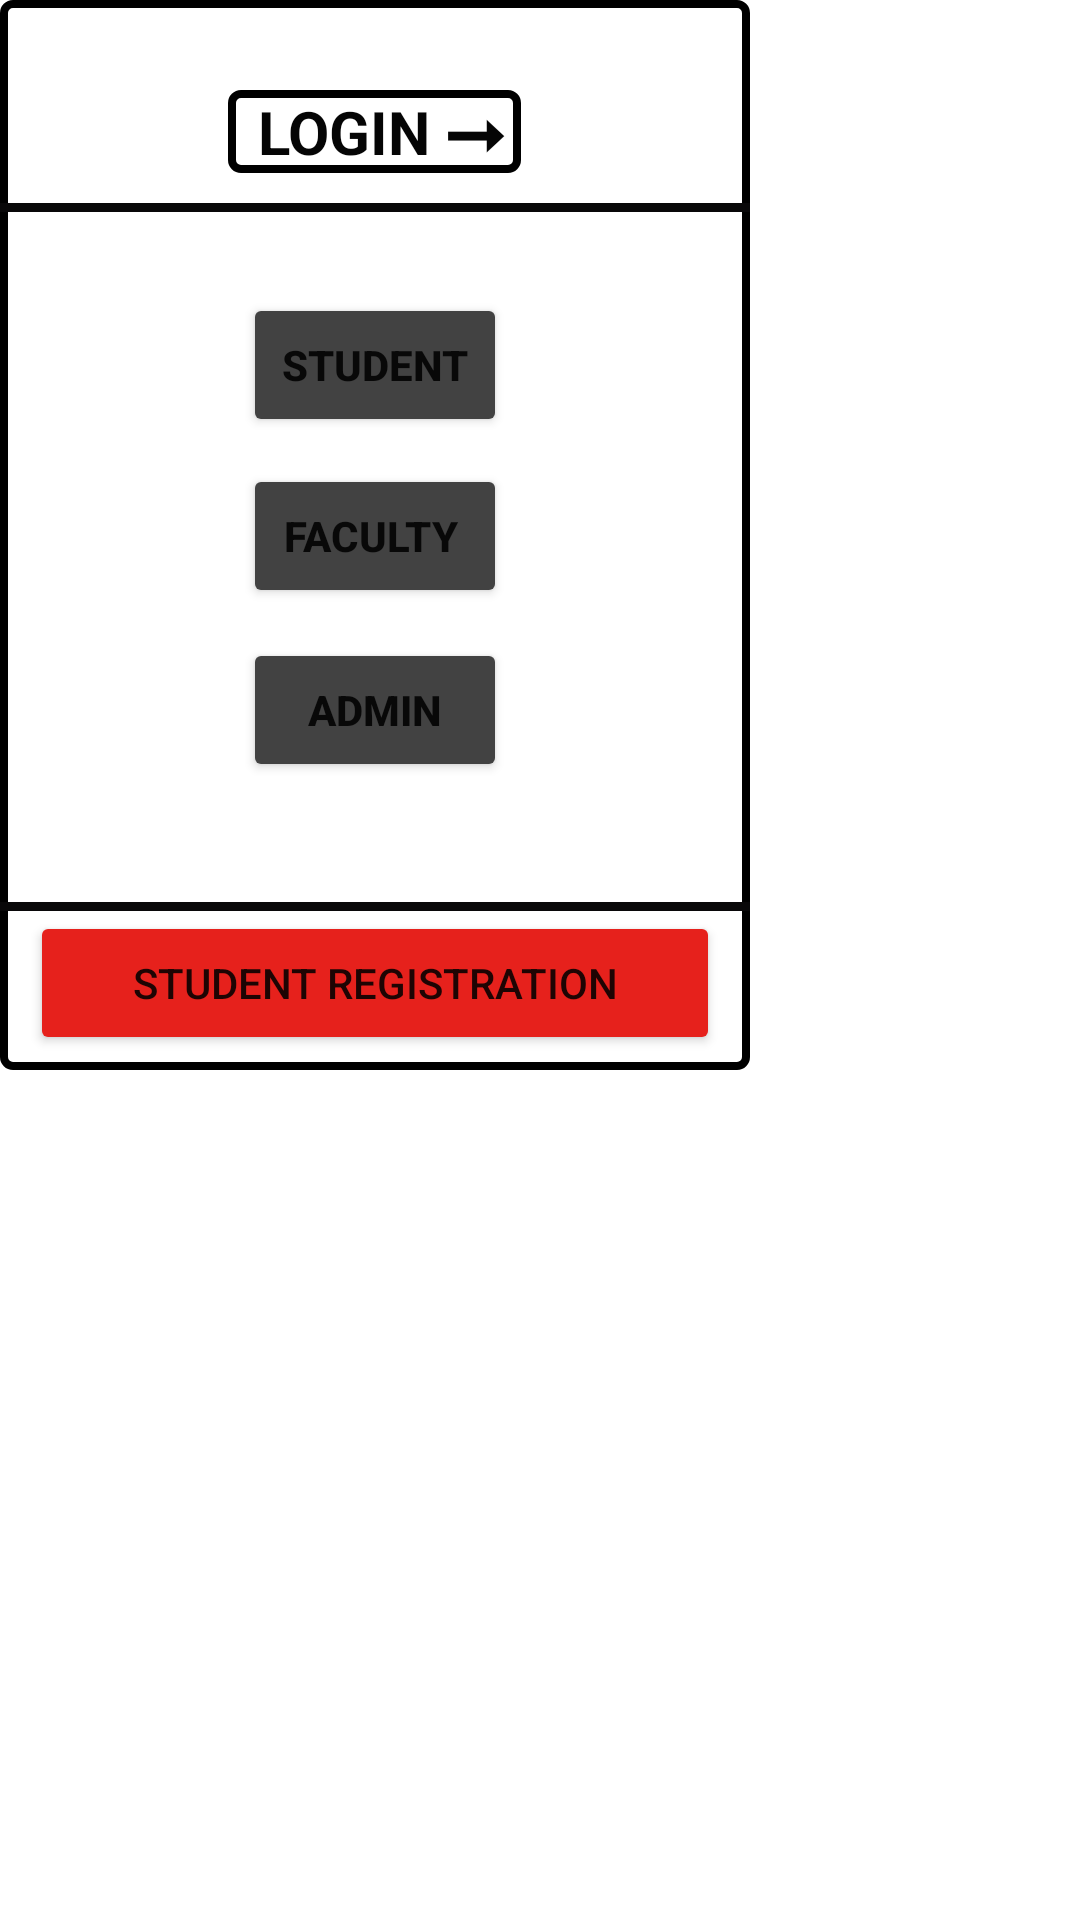

Here is an Android app screen rendered from its layout file. Give the layout XML and the strings, colors and styles it references.
<!-- AndroidManifest.xml: application theme Theme.COLLEGECONNECT -->
<!-- res/layout/activity_select_user_type.xml -->
<?xml version="1.0" encoding="utf-8"?>
<androidx.constraintlayout.widget.ConstraintLayout xmlns:android="http://schemas.android.com/apk/res/android"
    xmlns:app="http://schemas.android.com/apk/res-auto"
    xmlns:tools="http://schemas.android.com/tools"
    android:layout_width="wrap_content"
    android:layout_height="wrap_content"
    android:layout_alignParentTop="false"
    android:layout_centerInParent="false"
    android:layout_centerHorizontal="false"
    android:layout_centerVertical="false"
    android:layout_gravity="center|top"
    android:layout_marginTop="30sp"
    tools:context=".SelectUserTypeActivity">

    <LinearLayout
        android:layout_width="wrap_content"
        android:layout_height="wrap_content"
        android:orientation="vertical"
        android:background="@drawable/background"
        tools:ignore="MissingConstraints">

        <TextView
            android:id="@+id/textView"
            android:layout_width="wrap_content"
            android:layout_height="wrap_content"
            android:layout_gravity="center"
            android:layout_marginTop="30sp"
            android:text="  LOGIN &#10142; "
            android:textColor="#050505"
            android:textSize="20sp"
            android:textStyle="bold"
            android:background="@drawable/background"/>

        <View
            android:layout_width="250dp"
            android:layout_height="3dp"
            android:layout_gravity="center"
            android:layout_marginTop="10dp"
            android:background="#090809" />

        <TableLayout
            android:layout_width="wrap_content"
            android:layout_height="wrap_content"
            android:layout_gravity="center">

            <TableRow
                android:layout_width="match_parent"
                android:layout_height="match_parent" />

            <TableRow
                android:layout_width="wrap_content"
                android:layout_height="wrap_content"
                android:layout_gravity="center"
                android:layout_marginLeft="70sp"
                android:layout_marginRight="70sp">

                <Button
                    android:id="@+id/button5"
                    android:layout_width="wrap_content"
                    android:layout_height="wrap_content"
                    android:layout_gravity="center"
                    android:layout_marginTop="20sp"
                    android:layout_marginBottom="6sp"
                    android:backgroundTint="@color/app_black"
                    android:onClick="student"
                    android:text="STUDENT"
                    android:textStyle="bold" />
            </TableRow>

            <TableRow
                android:layout_width="match_parent"
                android:layout_height="match_parent"
                android:layout_marginLeft="70sp"
                android:layout_marginRight="70sp">

                <Button
                    android:id="@+id/button6"
                    android:layout_width="wrap_content"
                    android:layout_height="wrap_content"
                    android:layout_gravity="center"
                    android:layout_marginTop="10sp"
                    android:layout_marginBottom="10sp"
                    android:backgroundTint="@color/app_black"
                    android:onClick="faculty"
                    android:text="FACULTY "
                    android:textStyle="bold" />
            </TableRow>



            <TableRow
                android:layout_width="match_parent"
                android:layout_height="match_parent"
                android:layout_marginLeft="70sp"
                android:layout_marginRight="70sp"
                android:layout_marginBottom="30sp">

                <Button
                    android:id="@+id/button9"
                    android:layout_width="wrap_content"
                    android:layout_height="wrap_content"
                    android:layout_gravity="center"
                    android:backgroundTint="@color/app_black"
                    android:onClick="admin"
                    android:text="  ADMIN  "
                    android:textStyle="bold" />
            </TableRow>
        </TableLayout>
        <View
            android:layout_width="250dp"
            android:layout_height="3dp"
            android:layout_gravity="center"
            android:layout_marginTop="10dp"
            android:background="#090809" />
        <LinearLayout
            android:layout_width="match_parent"
            android:layout_height="match_parent"
            android:orientation="vertical">

            <Button
                android:id="@+id/button"
                android:layout_width="match_parent"
                android:layout_height="wrap_content"
                android:layout_marginLeft="10sp"
                android:layout_marginRight="10sp"
                android:layout_marginBottom="5sp"
                android:backgroundTint="#E6211C"
                android:onClick="register"
                android:text="Student Registration" />
        </LinearLayout>

    </LinearLayout>

</androidx.constraintlayout.widget.ConstraintLayout>
<!-- resources referenced by this layout -->
<resources>
  <color name="app_black">#424242</color>
  <!-- drawable background (drawable) -->
  <shape xmlns:android="http://schemas.android.com/apk/res/android"
      android:shape="rectangle">
      <solid android:color="#000000FF" />
      <stroke android:width="2.5dp"
          android:color="#000000" />
      <corners android:radius="3dp"/>
  </shape>
  <style name="Theme.COLLEGECONNECT" parent="Theme.MaterialComponents.DayNight.DarkActionBar">
          
          <item name="colorPrimary">@color/purple_500</item>
          <item name="colorPrimaryVariant">@color/purple_700</item>
          <item name="colorOnPrimary">@color/white</item>
          
          <item name="colorSecondary">@color/teal_200</item>
          <item name="colorSecondaryVariant">@color/teal_700</item>
          <item name="colorOnSecondary">@color/black</item>
          
          <item name="android:statusBarColor" tools:targetApi="l">?attr/colorPrimaryVariant</item>
          
      </style>
  <color name="purple_500">#424242</color>
  <color name="purple_700">#616161</color>
  <color name="white">#FFFFFFFF</color>
  <color name="teal_200">#FF03DAC5</color>
  <color name="teal_700">#FF018786</color>
  <color name="black">#FF000000</color>
</resources>
